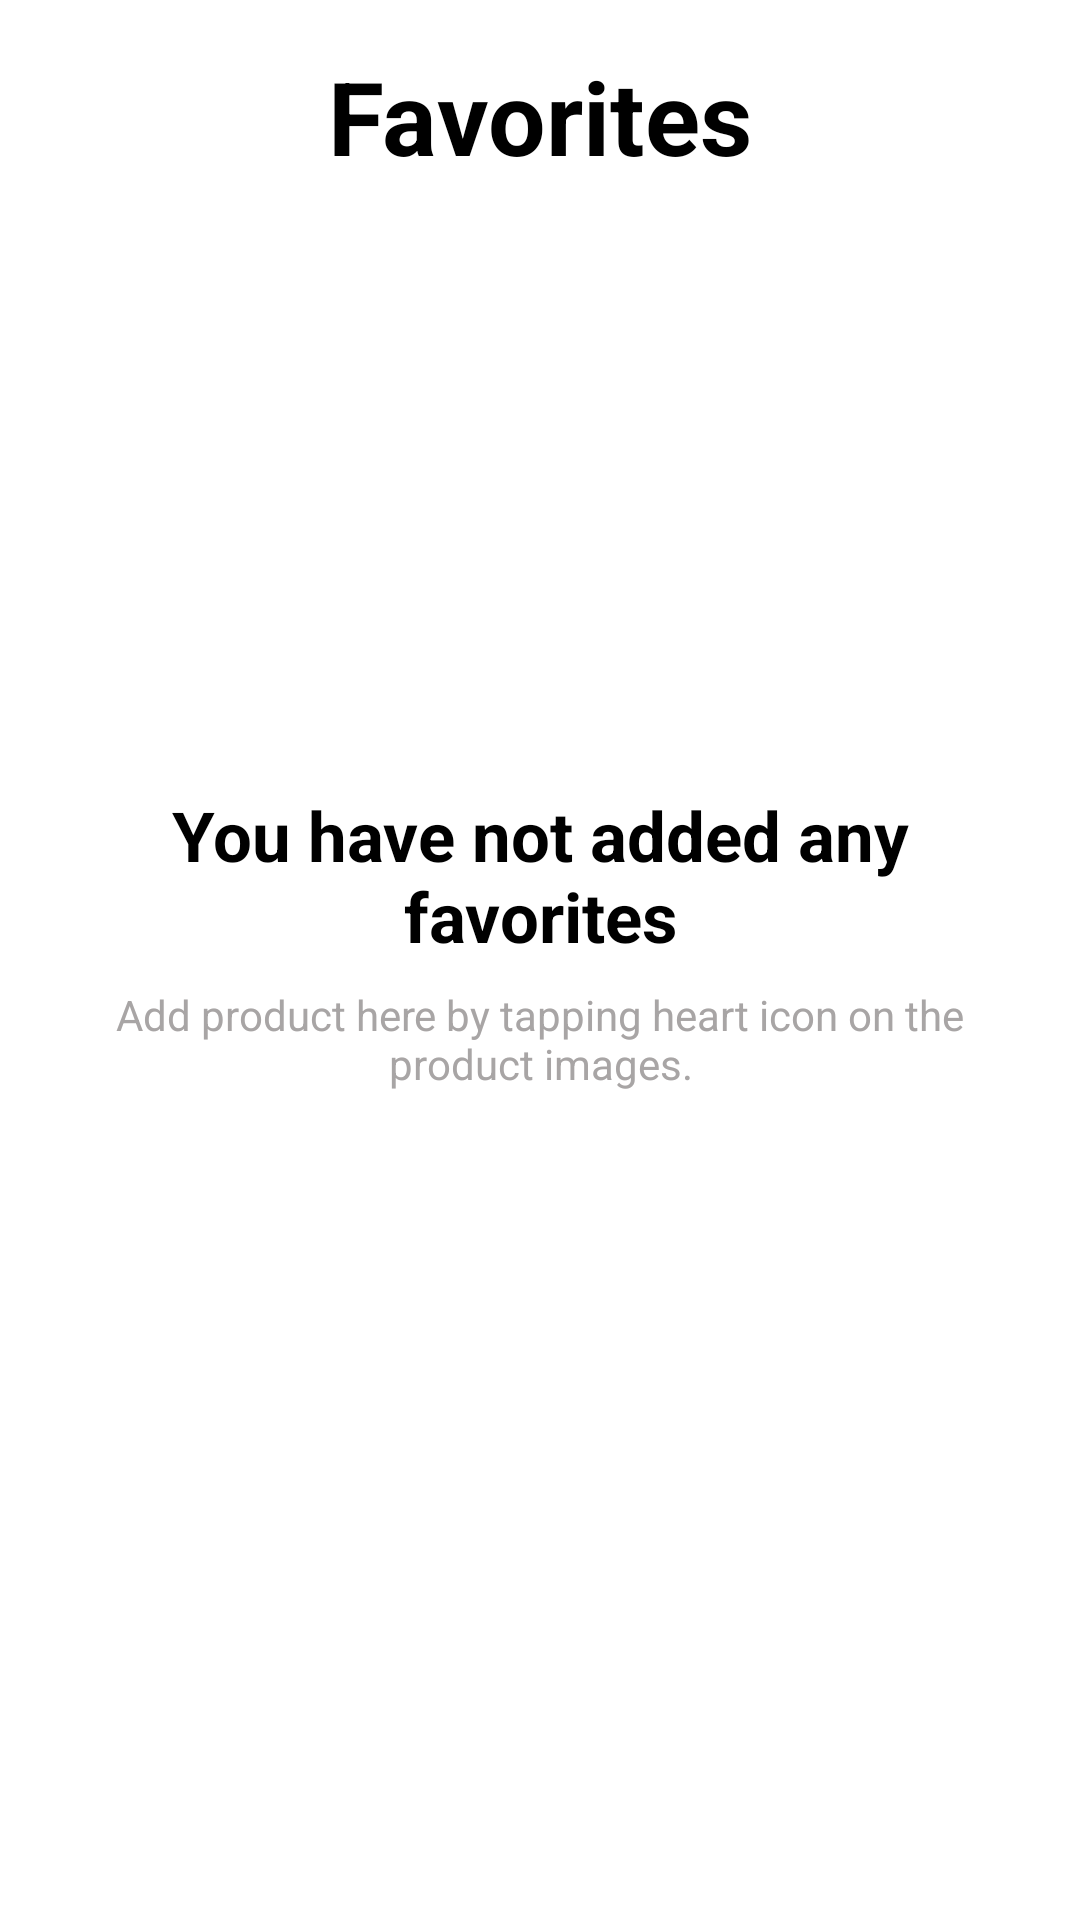

The Android layout XML behind this screen, and the referenced resources:
<!-- AndroidManifest.xml: application theme Theme.GlamEssence -->
<!-- res/layout/fragment_favorite_product_list.xml -->
<LinearLayout
    xmlns:android="http://schemas.android.com/apk/res/android"
    android:orientation="vertical"
    android:layout_width="match_parent"
    android:layout_height="match_parent"
    android:background="@color/white"
    android:padding="16dp">

    
    <TextView
        android:id="@+id/favoriteTitle"
        android:layout_width="wrap_content"
        android:layout_height="wrap_content"
        android:text="Favorites"
        android:textSize="34sp"
        android:textStyle="bold"
        android:layout_gravity="center_horizontal"
        android:textColor="@color/black"
        android:paddingBottom="16dp"/>

    
    <androidx.recyclerview.widget.RecyclerView
        android:id="@+id/favoriteRecyclerView"
        android:layout_width="match_parent"
        android:layout_height="0dp"
        android:layout_weight="1"
        android:visibility="gone"
        android:clipToPadding="false"
        android:paddingBottom="8dp"/>

    
    <LinearLayout
        android:id="@+id/emptyLayout"
        android:layout_width="match_parent"
        android:layout_height="0dp"
        android:layout_weight="1"
        android:gravity="center"
        android:orientation="vertical"
        android:visibility="visible">

        <TextView
            android:id="@+id/emptyMessage"
            android:layout_width="270dp"
            android:layout_height="wrap_content"
            android:text="You have not added any favorites"
            android:textStyle="bold"
            android:textSize="23sp"
            android:gravity="center"
            android:textColor="@color/black"
            android:layout_marginBottom="8dp"/>

        <TextView
            android:id="@+id/emptySubMessage"
            android:layout_width="wrap_content"
            android:layout_height="wrap_content"
            android:text="Add product here by tapping heart icon on the product images."
            android:textSize="14sp"
            android:gravity="center"
            android:layout_marginBottom="26dp"
            android:textColor="#A8A5A5"/>

        <androidx.appcompat.widget.AppCompatButton
            android:id="@+id/goShoppingButton"
            android:layout_width="270dp"
            android:layout_height="wrap_content"
            android:text="GO SHOPPING"
            android:textAllCaps="true"
            android:textColor="@android:color/white"
            android:background="@drawable/rounded_black_button"
            android:paddingStart="32dp"
            android:paddingEnd="32dp"
            android:paddingTop="12dp"
            android:paddingBottom="12dp"/>

    </LinearLayout>

</LinearLayout>
<!-- resources referenced by this layout -->
<resources>
  <color name="black">#FF000000</color>
  <color name="white">#FFFFFFFF</color>
  <style name="Theme.GlamEssence" parent="Theme.Material3.DayNight.NoActionBar">
          <item name="android:statusBarColor">#FFFFFF</item>       
          <item name="android:navigationBarColor">#FFFFFF</item>   
          <item name="android:windowLightStatusBar">true</item>
      </style>
</resources>
